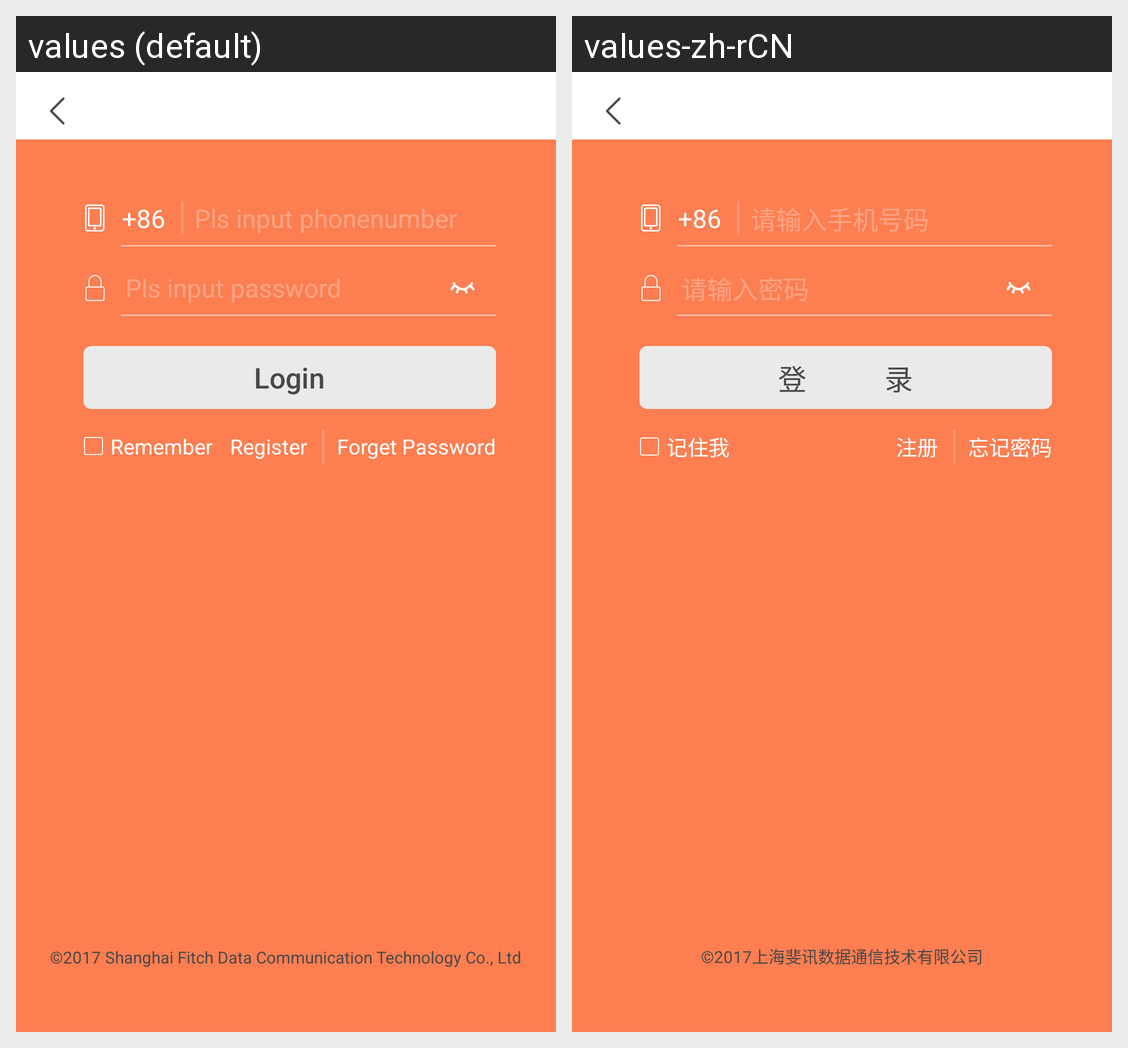

The same Android screen rendered under two of its app's locales, left to right. List the strings drawn on it with the default value and each locale's translation.
Android screen res/layout/activity_login.xml rendered under 2 locales, left to right: values (default), values-zh-rCN. Device: Nexus 5 (rendered at 1080×1920; each locale shown at half size, 540×960, under a caption strip naming it); theme AppTheme.
Strings drawn on this screen, with the default value and each locale's value (text and hints the layout hard-codes, and strings that could not be matched under every locale, appear in the picture but are not listed):

phone_prefix
  values: +86
  values-zh-rCN: +86

password_hint
  values: Pls input password
  values-zh-rCN: 请输入密码

login_divide
  values: Login
  values-zh-rCN: 登            录

remember_me
  values: Remember
  values-zh-rCN: 记住我

register
  values: Register
  values-zh-rCN: 注册

forget_password
  values: Forget Password
  values-zh-rCN: 忘记密码

copyright_info
  values: ©2017 Shanghai Fitch Data Communication Technology Co., Ltd
  values-zh-rCN: ©2017上海斐讯数据通信技术有限公司
